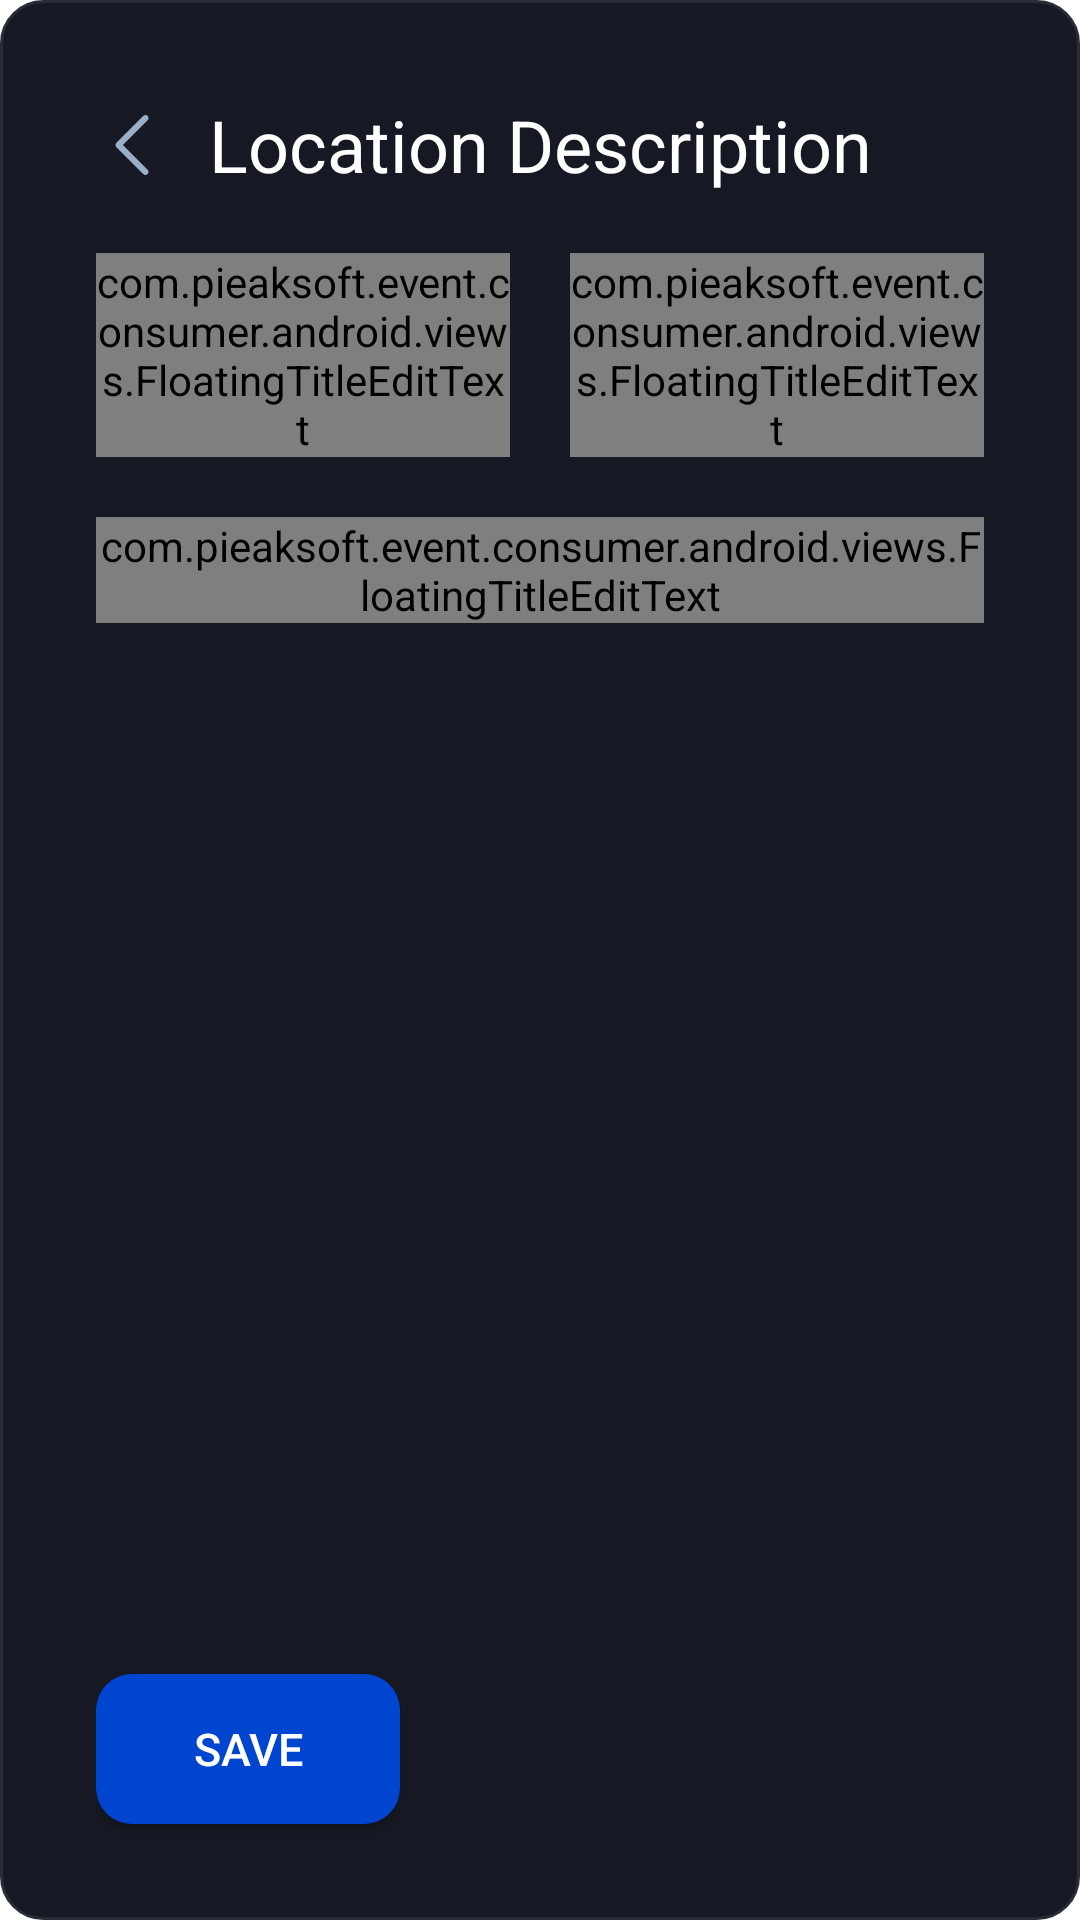

Reconstruct the res/layout file that produces this screen, plus the resources it refers to.
<!-- AndroidManifest.xml: application theme Theme.ELD -->
<!-- res/layout/fragment_insert_event_second.xml -->
<?xml version="1.0" encoding="utf-8"?>
<ScrollView xmlns:android="http://schemas.android.com/apk/res/android"
    xmlns:app="http://schemas.android.com/apk/res-auto"
    android:layout_width="match_parent"
    android:layout_height="match_parent"
    android:background="@drawable/menu_sub_bkg"
    android:fillViewport="true"
    android:fitsSystemWindows="true"
    android:isScrollContainer="true">

    <androidx.constraintlayout.widget.ConstraintLayout
        android:id="@+id/insert_event_container"
        android:layout_width="match_parent"
        android:layout_height="wrap_content"
        android:paddingHorizontal="32dp"
        android:paddingTop="32dp"
        app:layout_constraintBottom_toBottomOf="parent"
        app:layout_constraintStart_toStartOf="parent"
        app:layout_constraintTop_toTopOf="parent">

        <androidx.appcompat.widget.AppCompatTextView
            android:id="@+id/title"
            android:layout_width="wrap_content"
            android:layout_height="wrap_content"
            android:text="@string/location_description"
            android:textColor="@color/white"
            android:textSize="24sp"
            app:layout_constraintEnd_toEndOf="parent"
            app:layout_constraintStart_toStartOf="parent"
            app:layout_constraintTop_toTopOf="parent" />


        <androidx.appcompat.widget.AppCompatImageButton
            android:id="@+id/btn_back"
            android:layout_width="wrap_content"
            android:layout_height="wrap_content"
            android:background="?attr/selectableItemBackgroundBorderless"
            android:foreground="?attr/selectableItemBackgroundBorderless"
            android:src="@drawable/ic_back_left"
            app:layout_constraintBottom_toBottomOf="@id/title"
            app:layout_constraintStart_toStartOf="parent"
            app:layout_constraintTop_toTopOf="@id/title" />

        <com.pieaksoft.event.consumer.android.views.FloatingTitleEditText
            android:id="@+id/state_province"
            android:layout_width="0dp"
            android:layout_height="wrap_content"
            android:layout_marginTop="20dp"
            android:layout_marginEnd="10dp"
            app:hint="@string/input_data"
            app:layout_constraintEnd_toStartOf="@+id/city_province"
            app:layout_constraintStart_toStartOf="parent"
            app:layout_constraintTop_toBottomOf="@+id/title"
            app:title="@string/state_province" />

        <com.pieaksoft.event.consumer.android.views.FloatingTitleEditText
            android:id="@+id/city_province"
            android:layout_width="0dp"
            android:layout_height="wrap_content"
            android:layout_marginStart="10dp"
            app:hint="@string/input_data"
            app:layout_constraintEnd_toEndOf="parent"
            app:layout_constraintStart_toEndOf="@+id/state_province"
            app:layout_constraintTop_toTopOf="@+id/state_province"
            app:title="@string/city_province" />

        <com.pieaksoft.event.consumer.android.views.FloatingTitleEditText
            android:id="@+id/comment"
            android:layout_width="match_parent"
            android:layout_height="wrap_content"
            android:layout_marginTop="20dp"
            app:commentField="true"
            app:hint="@string/location"
            app:layout_constraintEnd_toEndOf="parent"
            app:layout_constraintStart_toStartOf="parent"
            app:layout_constraintTop_toBottomOf="@id/city_province"
            app:maxElements="60"
            app:minimumHeight="@dimen/_150dp"
            app:title="@string/comment_title" />

        <Space
            android:id="@+id/spacer"
            android:layout_width="match_parent"
            android:layout_height="0dp"
            app:layout_constraintBottom_toTopOf="@id/save"
            app:layout_constraintTop_toBottomOf="@id/comment" />

        <androidx.appcompat.widget.AppCompatButton
            android:id="@+id/save"
            android:layout_width="0dp"
            android:layout_height="@dimen/_50dp"
            android:layout_marginTop="24dp"
            android:layout_marginBottom="32dp"
            android:background="@drawable/round_order_button"
            android:enabled="true"
            android:text="@string/save"
            android:textColor="@color/white"
            android:textSize="15sp"
            app:layout_constraintBottom_toBottomOf="parent"
            app:layout_constraintHorizontal_weight="1"
            app:layout_constraintStart_toStartOf="parent"
            app:layout_constraintTop_toBottomOf="@id/spacer"
            app:layout_constraintWidth_default="percent"
            app:layout_constraintWidth_percent=".3421" />
    </androidx.constraintlayout.widget.ConstraintLayout>
</ScrollView>
<!-- resources referenced by this layout -->
<resources>
  <color name="white">#FFFFFFFF</color>
  <dimen name="_150dp">150dp</dimen>
  <dimen name="_50dp">50dp</dimen>
  <!-- drawable ic_back_left (drawable) -->
  <vector xmlns:android="http://schemas.android.com/apk/res/android"
      android:width="24dp"
      android:height="24dp"
      android:viewportWidth="24"
      android:viewportHeight="24">
    <path
        android:pathData="M6.7863,12.7137L15.7801,21.7046C16.1748,22.0983 16.8142,22.0983 17.2098,21.7046C17.6045,21.311 17.6045,20.6716 17.2098,20.2779L8.9293,12.0004L17.2088,3.7229C17.6035,3.3293 17.6035,2.6899 17.2088,2.2952C16.8142,1.9016 16.1738,1.9016 15.7792,2.2952L6.7853,11.286C6.3967,11.6756 6.3967,12.3251 6.7863,12.7137Z"
        android:fillColor="#9BAEC8"/>
  </vector>
  <!-- drawable menu_sub_bkg (drawable) -->
  <?xml version="1.0" encoding="utf-8"?>
  <selector xmlns:android="http://schemas.android.com/apk/res/android">
      <item>
          <shape>
              <solid android:color="@color/mirage" />
              <stroke android:width="1dp" android:color="@color/separator" />
              <corners android:bottomLeftRadius="14dip" android:bottomRightRadius="14dip" android:topLeftRadius="14dip" android:topRightRadius="14dp" />
          </shape>
      </item>
  </selector>
  <!-- drawable round_order_button (drawable) -->
  <?xml version="1.0" encoding="utf-8"?>
  <selector xmlns:android="http://schemas.android.com/apk/res/android">
      <item android:drawable="@drawable/border_button_blue" android:state_enabled="true" />
      <item android:drawable="@drawable/border_button_grey" android:state_enabled="false" />
  </selector>
  <string name="comment_title">Comment(0/60)</string>
  <string name="input_data">Input data</string>
  <string name="location">Location</string>
  <string name="location_description">Location Description</string>
  <string name="save">Save</string>
  <style name="Theme.ELD" parent="Theme.MaterialComponents.DayNight.NoActionBar">
          
          <item name="colorPrimary">@color/black</item>
          <item name="colorPrimaryVariant">@color/black</item>
          <item name="colorOnPrimary">@color/white</item>
          
          <item name="colorSecondary">@color/teal_200</item>
          <item name="colorSecondaryVariant">@color/teal_700</item>
          <item name="colorOnSecondary">@color/black</item>
          
          <item name="android:statusBarColor" tools:targetApi="l">?attr/colorPrimaryVariant</item>
          
      </style>
  <color name="mirage">#161923</color>
  <color name="separator">#282C37</color>
  <!-- drawable border_button_blue (drawable) -->
  <?xml version="1.0" encoding="utf-8"?>
  <shape xmlns:android="http://schemas.android.com/apk/res/android"
      android:shape="rectangle">
      <solid android:color="@color/blue" />
  
  
      <corners android:radius="12dp" />
  
  </shape>
  <!-- drawable border_button_grey (drawable) -->
  <?xml version="1.0" encoding="utf-8"?>
  <shape xmlns:android="http://schemas.android.com/apk/res/android"
      android:shape="rectangle">
      <solid android:color="@color/secondary_gray" />
      <corners android:radius="12dp" />
  </shape>
  <color name="black">#FF000000</color>
  <color name="teal_200">#FF03DAC5</color>
  <color name="teal_700">#FF018786</color>
  <color name="blue">#0045CF</color>
  <color name="secondary_gray">#9BAEC8</color>
</resources>
